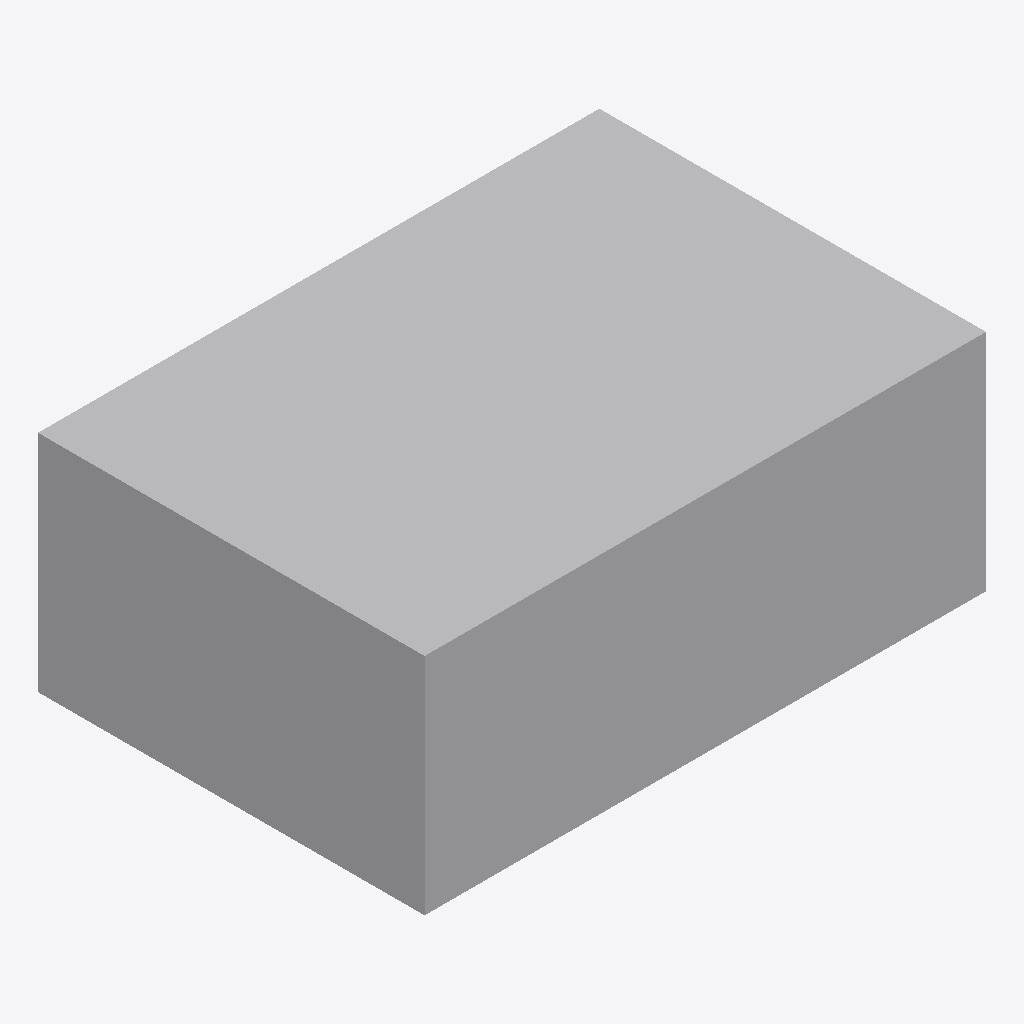
Isometric view of an IFC building model (IFC-SPF (STEP), schema IFC4, length unit millimetre), seen from the south-west, elements coloured by IFC class: 1 other element (light grey).
Extent 0.500 m × 0.344 m × 0.200 m (x, y, z). Elements (1): 1 IfcDuctSegment.

HEADER;
FILE_DESCRIPTION(('GeoIFCNet file'),'');
FILE_NAME('','1995-11-18T09:00:00',('YaMiSo'),('XUT_BIM606'),'ifcopenshell 0.7.0','','None');
FILE_SCHEMA(('IFC4'));
ENDSEC;
DATA;
#1=IFCPROJECT('1dZlrlQ1v7awcgG1Ot0ETu',$,'My Project',$,$,$,$,(#64),#45);
#83=IFCSITE('1$FK6ADtD9eQ$WgQRw4rlp',#82,'My Site',$,$,$,$,$,$,$,$,$,$,$);
#81=IFCDUCTSEGMENT('2cJbyXDxrD_O7bc6SEvtz5',#51,$,$,$,#92,#80,$,$);
ENDSEC;
